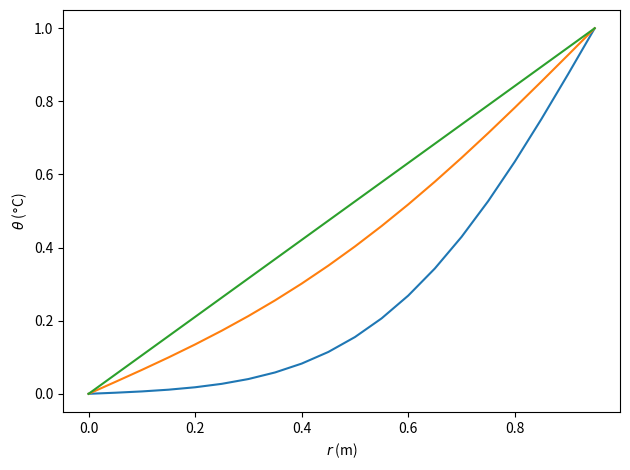

Write the Python code that produced this figure.
import numpy as np
import matplotlib.pyplot as plt
import sys


Radius = 0.2
theta0 = 10
theta1 = 100
ks = 100e-4

dt = 0.0001
dr = 0.01

locked = True

Fo = np.array([0.05, 0.1, 1.0])
targetTs = (Fo*Radius**2)/ks

def EuLeRfOrThEta(temps, rs, tstep=dt, k=ks, lockedr0=False):
    newTemps = []
    for i, temp in enumerate(temps[:-1]):
        if i == 0:
            if lockedr0:
                newTemps.append(temps[0])
            else:
                newTemps.append(temps[0] + (k*tstep/(rs[1]-rs[0])**2)*(temps[1]-temps[0]))
        else:
            newTemps.append(temp + (k * tstep / (rs[i] - rs[i - 1])**2) *
                            (temps[i - 1] + temps[i + 1] - 2 * temp))
    newTemps.append(temps[-1])
    return newTemps


def ThetaInternal(rs, ts, Temps=[], tstep=dt, lockedr0=False):
    if len(Temps) == 0:
        Temps = [theta0 if i != len(rs) - 1 else theta1 for i in range(len(rs))]
    for t in ts:
        if t%10 == 0:
            print(t)
        Temps = EuLeRfOrThEta(Temps, rs, tstep, lockedr0=lockedr0)
        
    return Temps

print(targetTs)
print(f"this should be *much* smaller than 1: {ks*dt/dr**2}")
rs = np.arange(0, Radius, dr)
endTemps = []
for t in targetTs:
    ts = np.arange(0, t, dt)
    endTemps = ThetaInternal(rs, ts, Temps=endTemps, lockedr0=locked)
    plt.plot(rs/Radius, (np.array(endTemps)-theta0)/(theta1-theta0))
    
plt.ylabel("$\\theta$ ($\degree$C)")
plt.xlabel("$r$ (m)")
plt.tight_layout()

plt.savefig(f"{theta0}-{theta1}_{ks}-{round(t, 3)}_{'locked' if locked else 'free' }.png")